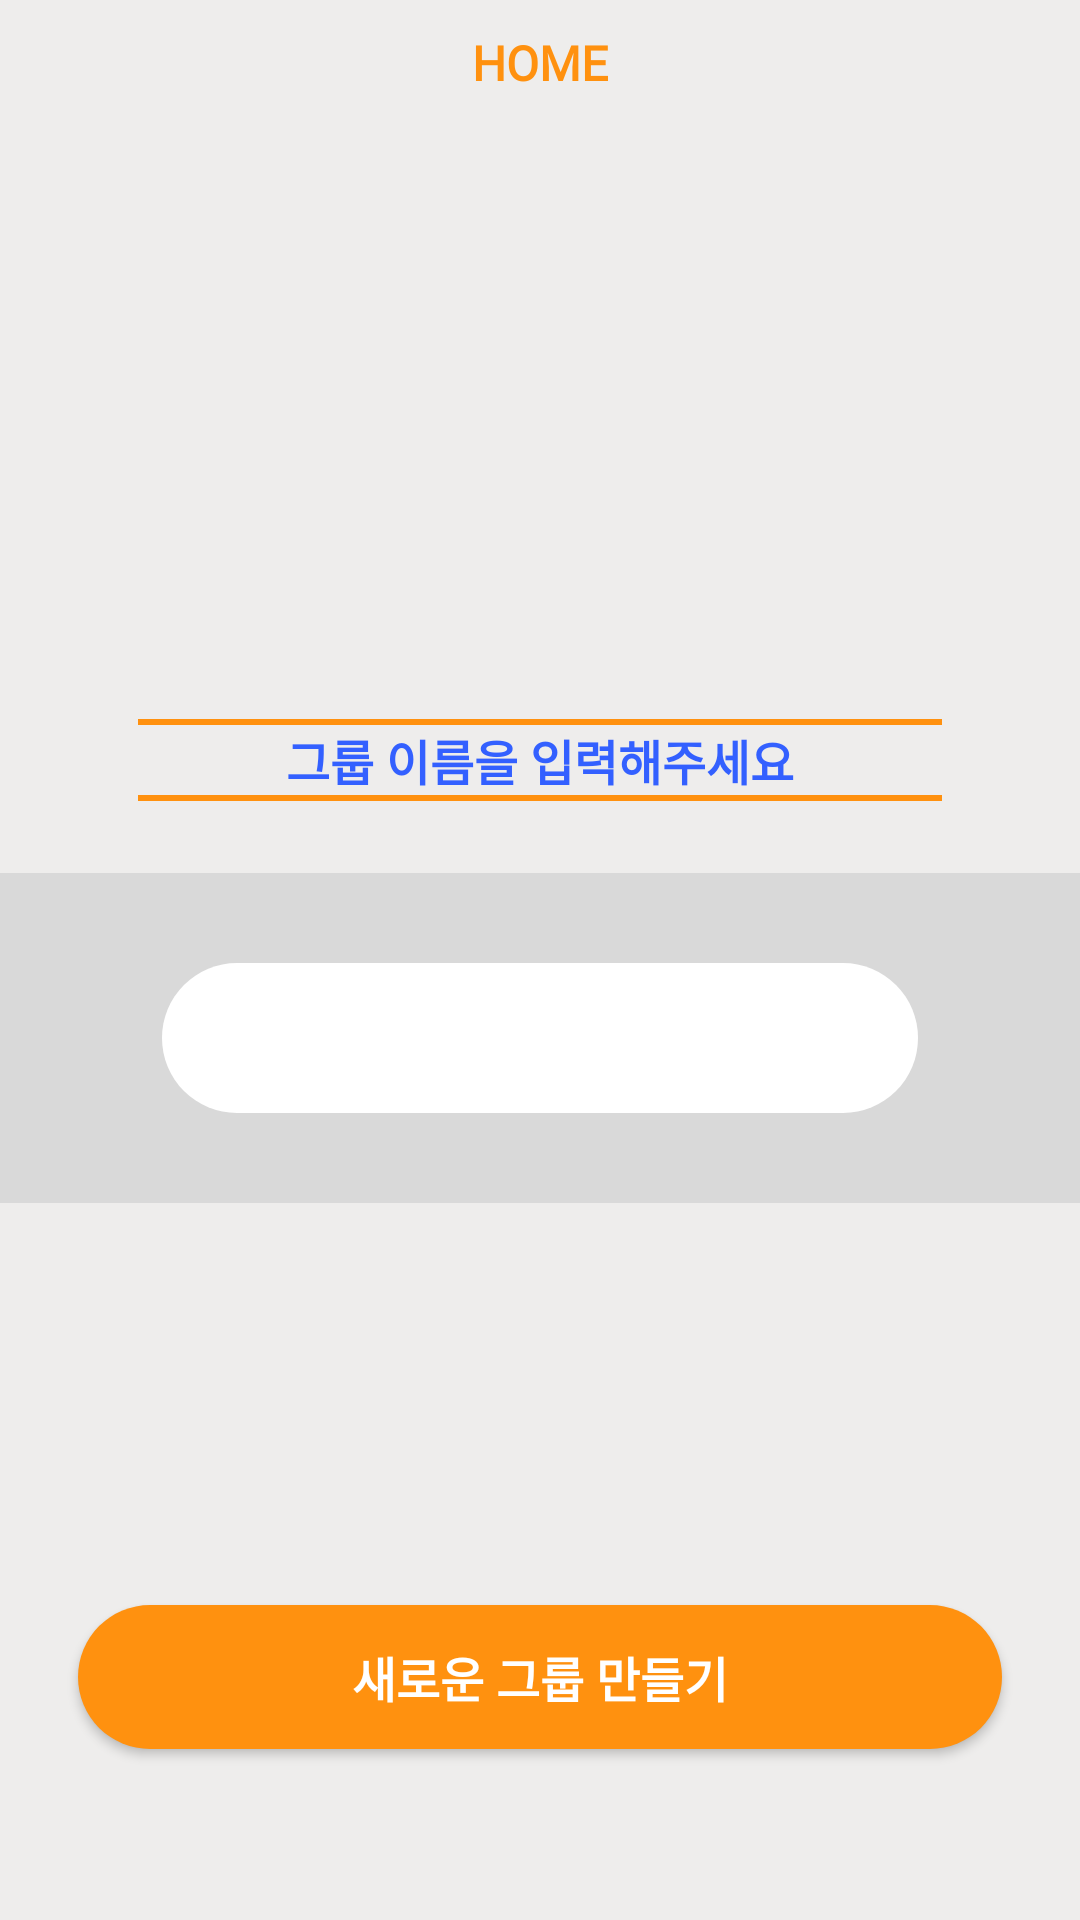

Produce the Android XML layout that renders to this screen, including the resource entries it uses.
<!-- AndroidManifest.xml: application theme Theme.DLP -->
<!-- res/layout/frag_creategroup.xml -->
<?xml version="1.0" encoding="utf-8"?>
<layout>

    <androidx.constraintlayout.widget.ConstraintLayout xmlns:android="http://schemas.android.com/apk/res/android"
        xmlns:app="http://schemas.android.com/apk/res-auto"
        android:layout_width="match_parent"
        android:layout_height="match_parent"
        android:background="@color/background">

        <include
            android:id="@+id/view_top"
            layout="@layout/view_toplayout" />

        <View
            android:id="@+id/view_topline"
            android:layout_width="match_parent"
            android:layout_height="2dp"
            android:layout_marginHorizontal="46dp"
            android:layout_marginTop="208dp"
            android:background="@color/main"
            app:layout_constraintTop_toBottomOf="@id/view_top" />

        <TextView
            android:id="@+id/tv_insertgroupname"
            android:layout_width="wrap_content"
            android:layout_height="wrap_content"
            android:text="@string/Home_insertgroupname"
            android:textAppearance="@style/Text.Bold_16_Blue"
            app:layout_constraintEnd_toEndOf="parent"
            app:layout_constraintStart_toStartOf="parent"
            app:layout_constraintTop_toBottomOf="@id/view_topline" />

        <View
            android:id="@+id/view_bottomline"
            android:layout_width="match_parent"
            android:layout_height="2dp"
            android:layout_marginHorizontal="46dp"
            android:background="@color/main"
            app:layout_constraintTop_toBottomOf="@id/tv_insertgroupname" />

        <androidx.constraintlayout.widget.ConstraintLayout
            android:id="@+id/cl_insertgroupname"
            android:layout_width="match_parent"
            android:layout_height="wrap_content"
            android:layout_marginTop="24dp"
            android:background="@color/font_grey_extra_light"
            android:paddingHorizontal="54dp"
            android:paddingVertical="30dp"
            app:layout_constraintEnd_toEndOf="parent"
            app:layout_constraintStart_toStartOf="parent"
            app:layout_constraintTop_toBottomOf="@id/view_bottomline">

            <EditText
                android:id="@+id/et_insertgroupname"
                android:layout_width="match_parent"
                android:layout_height="50dp"
                android:background="@drawable/view_round_edittext"
                android:gravity="center"
                android:singleLine="true"
                android:textColor="@color/black"
                android:textSize="16sp"
                app:layout_constraintBottom_toBottomOf="parent"
                app:layout_constraintEnd_toEndOf="parent"
                app:layout_constraintStart_toStartOf="parent"
                app:layout_constraintTop_toTopOf="parent" />
        </androidx.constraintlayout.widget.ConstraintLayout>

        <androidx.appcompat.widget.AppCompatButton
            android:id="@+id/create_new_group_bt"
            android:layout_width="match_parent"
            android:layout_height="wrap_content"
            android:layout_marginHorizontal="26dp"
            android:layout_marginTop="134dp"
            android:background="@drawable/view_round_main_filled"
            android:text="@string/Home_Button_createnewgroup"
            android:textAppearance="@style/Text.Bold_16_White"
            app:layout_constraintEnd_toEndOf="parent"
            app:layout_constraintStart_toStartOf="parent"
            app:layout_constraintTop_toBottomOf="@id/cl_insertgroupname" />
    </androidx.constraintlayout.widget.ConstraintLayout>
</layout>
<!-- res/layout/view_toplayout.xml (included above) -->
<?xml version="1.0" encoding="utf-8"?>
<androidx.constraintlayout.widget.ConstraintLayout xmlns:android="http://schemas.android.com/apk/res/android"
    android:layout_width="match_parent"
    android:layout_height="wrap_content"
    xmlns:app="http://schemas.android.com/apk/res-auto">

    <TextView
        android:layout_width="wrap_content"
        android:layout_height="wrap_content"
        app:layout_constraintStart_toStartOf="parent"
        app:layout_constraintTop_toTopOf="parent"
        app:layout_constraintEnd_toEndOf="parent"
        android:layout_marginTop="10dp"
        android:text="@string/home"
        android:textAppearance="@style/Text.Bold_16_Main"/>

</androidx.constraintlayout.widget.ConstraintLayout>
<!-- resources referenced by this layout -->
<resources>
  <color name="background">#EEEDEC</color>
  <color name="black">#FF000000</color>
  <color name="font_grey_extra_light">#D9D9D9</color>
  <color name="main">#FF910F</color>
  <!-- drawable view_round_edittext (drawable) -->
  <?xml version="1.0" encoding="utf-8"?>
  <shape xmlns:android="http://schemas.android.com/apk/res/android">
      <solid android:color="@color/white" />
      <corners android:radius="30dp" />
  
  </shape>
  <!-- drawable view_round_main_filled (drawable) -->
  <?xml version="1.0" encoding="utf-8"?>
  <ripple xmlns:android="http://schemas.android.com/apk/res/android"
      android:color="?colorControlHighlight">
      <item>
          <shape xmlns:android="http://schemas.android.com/apk/res/android">
              <solid android:color="@color/main" />
              <corners android:radius="30dp" />
  
          </shape>
      </item>
  </ripple>
  <string name="Home_Button_createnewgroup">새로운 그룹 만들기</string>
  <string name="Home_insertgroupname">그룹 이름을 입력해주세요</string>
  <string name="home">HOME</string>
  <style name="Text.Bold_16_Blue" parent="android:TextAppearance">
          <item name="android:textSize">16sp</item>
          <item name="android:textColor">@color/font_blue</item>
          <item name="android:fontFamily">@font/app_font</item>
          <item name="android:textStyle">bold</item>
      </style>
  <style name="Text.Bold_16_Main" parent="android:TextAppearance">
          <item name="android:textSize">16sp</item>
          <item name="android:textColor">@color/main</item>
          <item name="android:fontFamily">@font/app_font</item>
          <item name="android:textStyle">bold</item>
      </style>
  <style name="Text.Bold_16_White" parent="android:TextAppearance">
          <item name="android:textSize">16sp</item>
          <item name="android:textColor">@color/white</item>
          <item name="android:fontFamily">@font/app_font</item>
          <item name="android:textStyle">bold</item>
      </style>
  <style name="Theme.DLP" parent="Theme.MaterialComponents.DayNight.NoActionBar">
          
          <item name="colorPrimary">@color/purple_500</item>
          <item name="colorPrimaryVariant">@color/purple_700</item>
          <item name="colorOnPrimary">@color/white</item>
          
          <item name="colorSecondary">@color/teal_200</item>
          <item name="colorSecondaryVariant">@color/teal_700</item>
          <item name="colorOnSecondary">@color/black</item>
          
          <item name="android:statusBarColor">@color/background</item>
          <item name="android:windowLightStatusBar" tools:targetApi="m">?attr/background</item>
          
          <item name="bottomSheetDialogTheme">@style/AppBottomSheetDialogTheme</item>
      </style>
  <color name="white">#FFFFFFFF</color>
  <color name="font_blue">#3360FF</color>
  <color name="purple_500">#FF6200EE</color>
  <color name="purple_700">#FF3700B3</color>
  <color name="teal_200">#FF03DAC5</color>
  <color name="teal_700">#FF018786</color>
  <style name="AppBottomSheetDialogTheme" parent="Theme.Design.Light.BottomSheetDialog">
          <item name="bottomSheetStyle">@style/AppModalStyle</item>
          <item name="colorPrimary">@color/main</item>
          <item name="android:windowIsFloating">false</item>
          <item name="android:windowSoftInputMode">adjustResize</item>
      </style>
  <style name="AppModalStyle" parent="Widget.Design.BottomSheet.Modal">
          <item name="android:background">@drawable/custom_bottom_sheet</item>
      </style>
  <!-- drawable custom_bottom_sheet (drawable) -->
  <?xml version="1.0" encoding="utf-8"?>
  <shape xmlns:android="http://schemas.android.com/apk/res/android"
      android:shape="rectangle">
  
      <solid android:color="@color/white" />
  
      <corners
          android:topLeftRadius="20dp"
          android:topRightRadius="20dp" />
  
  
  </shape>
</resources>
